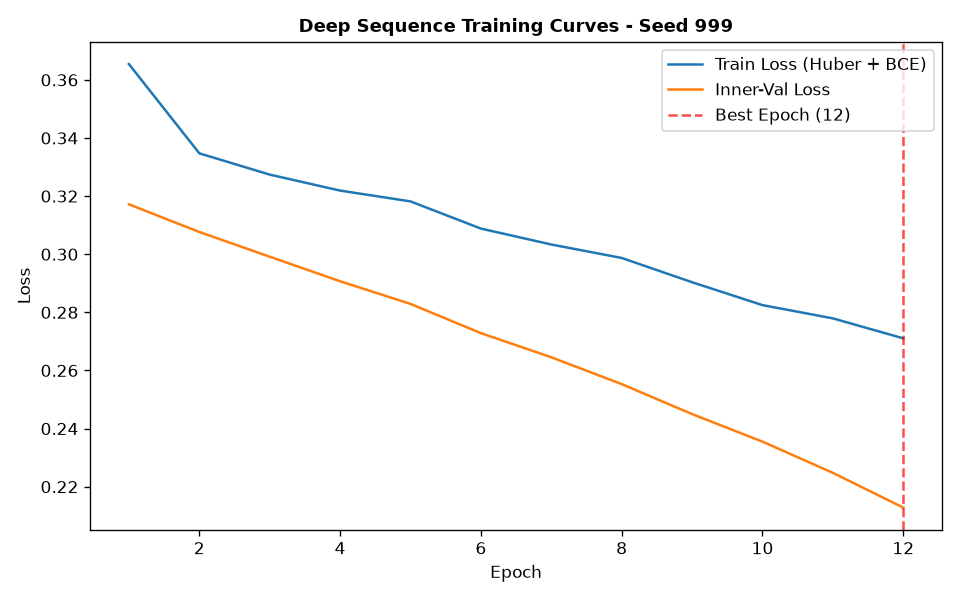

The file beside this chart, header and first rows:
epoch, train_loss, train_ret_loss, train_dir_loss, val_loss, val_ret_loss, val_dir_loss, lr
1, 0.3654, 0.00348, 0.7239, 0.3172, 0.002575, 0.6292, 0.001
2, 0.3347, 0.002453, 0.6645, 0.3077, 0.001843, 0.6116, 0.001
3, 0.3274, 0.001887, 0.651, 0.2991, 0.001332, 0.5956, 0.001
4, 0.3219, 0.001373, 0.6411, 0.2907, 0.0009184, 0.5796, 0.001
5, 0.3182, 0.000911, 0.6345, 0.2829, 0.0005398, 0.5647, 0.001
6, 0.3088, 0.0004905, 0.6167, 0.2728, 0.0002433, 0.5452, 0.001
7, 0.3033, 0.000209, 0.6063, 0.2645, 0.0001504, 0.5288, 0.001
8, 0.2987, 0.0001661, 0.5971, 0.2553, 0.0001421, 0.5103, 0.001
9, 0.2904, 0.0001609, 0.5804, 0.245, 0.0001394, 0.4897, 0.001
10, 0.2825, 0.000159, 0.5647, 0.2355, 0.0001349, 0.4707, 0.001
11, 0.2779, 0.0001592, 0.5555, 0.2248, 0.000138, 0.4492, 0.001
12, 0.2711, 0.0001572, 0.5418, 0.2128, 0.0001353, 0.4253, 0.001
